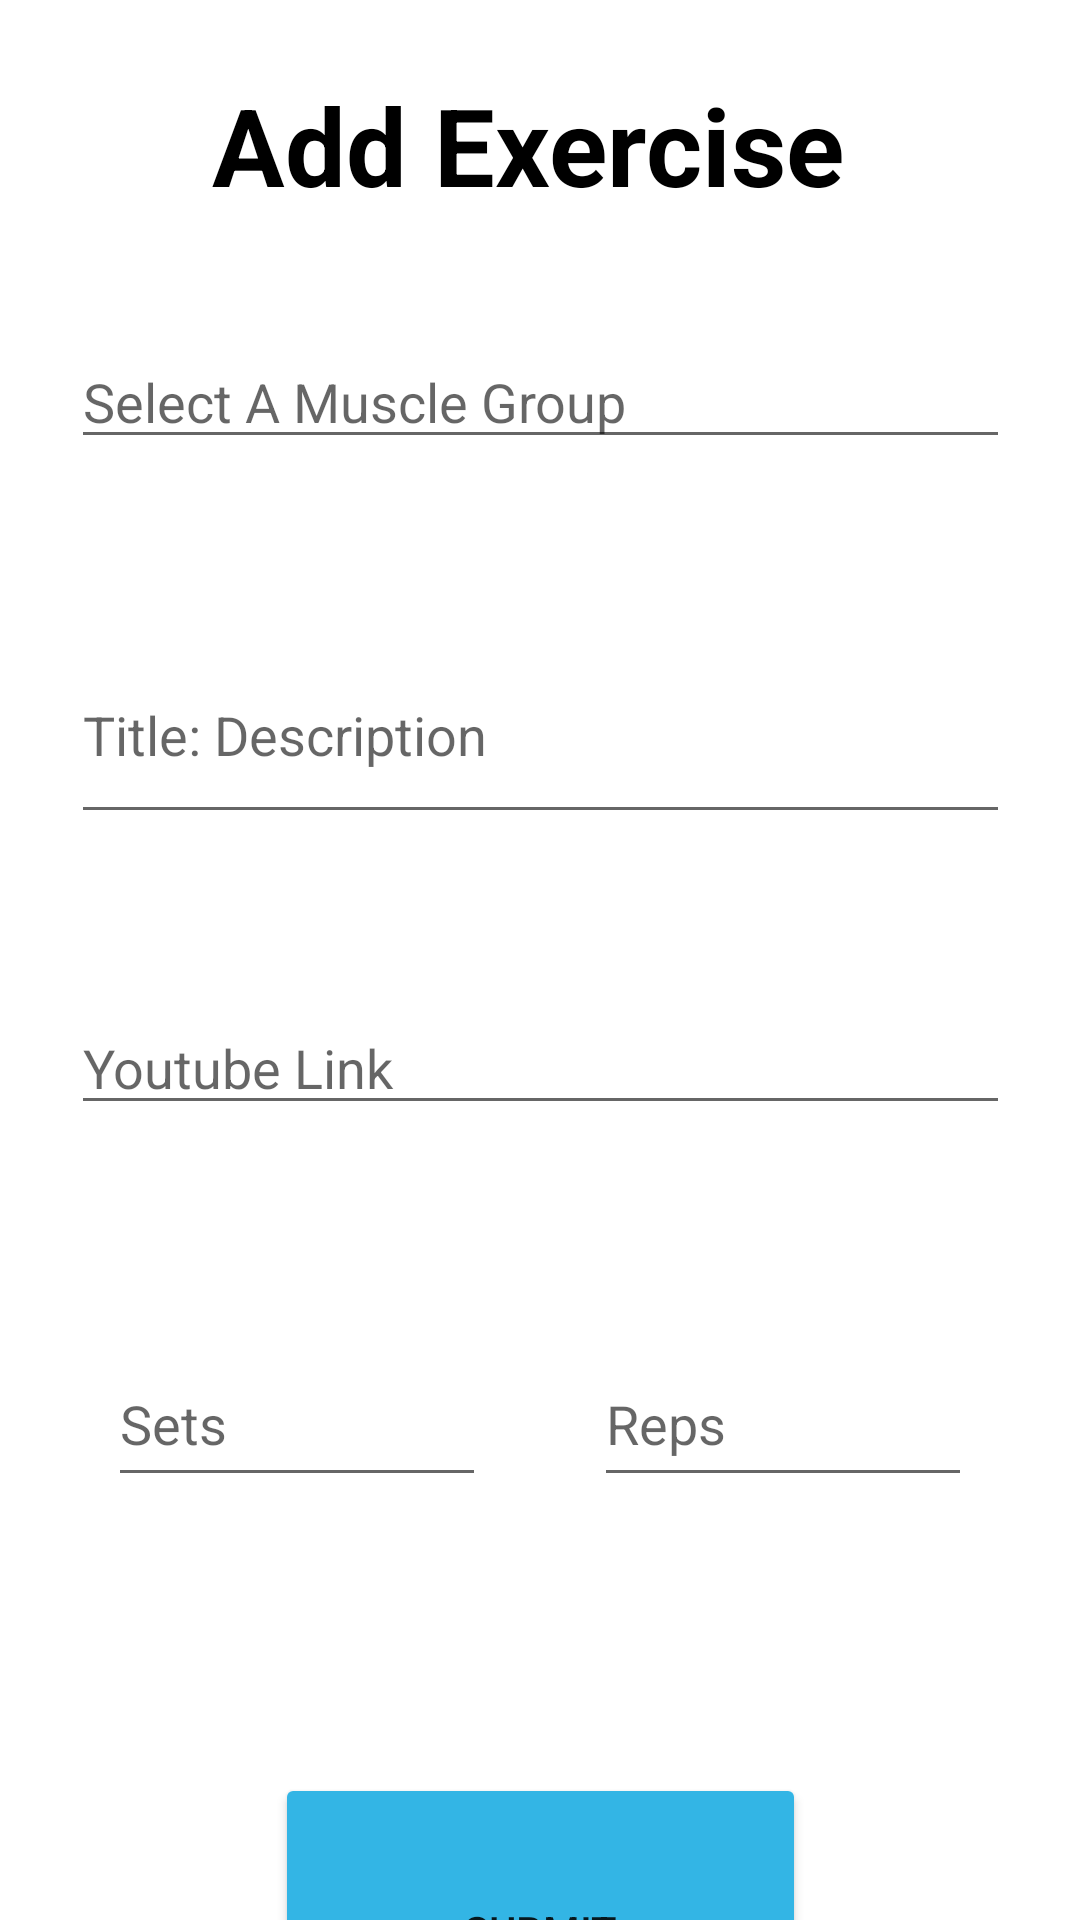

Write the Android layout XML for this screen, with the resource values it uses.
<!-- AndroidManifest.xml: application theme Theme.Spotter -->
<!-- res/layout/activity_add_exercise.xml -->
<?xml version="1.0" encoding="utf-8"?>
<androidx.constraintlayout.widget.ConstraintLayout xmlns:android="http://schemas.android.com/apk/res/android"
    xmlns:app="http://schemas.android.com/apk/res-auto"
    xmlns:tools="http://schemas.android.com/tools"
    android:layout_width="match_parent"
    android:layout_height="match_parent"
    tools:context=".AddExercise">

    <EditText
        android:id="@+id/editTextLink"
        android:layout_width="313dp"
        android:layout_height="41dp"
        android:layout_marginTop="56dp"
        android:ems="10"
        android:hint="Youtube Link"
        android:inputType="textMultiLine"
        app:layout_constraintEnd_toEndOf="parent"
        app:layout_constraintHorizontal_bias="0.5"
        app:layout_constraintStart_toStartOf="parent"
        app:layout_constraintTop_toBottomOf="@+id/editTextDesc" />

    <TextView
        android:id="@+id/textView"
        android:layout_width="218dp"
        android:layout_height="44dp"
        android:layout_marginTop="24dp"
        android:text="Add Exercise"
        android:textColor="@android:color/black"
        android:textSize="36sp"
        android:textStyle="bold"
        app:layout_constraintEnd_toEndOf="parent"
        app:layout_constraintHorizontal_bias="0.497"
        app:layout_constraintStart_toStartOf="parent"
        app:layout_constraintTop_toTopOf="parent" />

    <AutoCompleteTextView
        android:id="@+id/editTextMuscle"
        android:layout_width="313dp"
        android:layout_height="41dp"
        android:layout_marginTop="44dp"
        android:completionThreshold="1"
        android:hint="Select A Muscle Group"
        app:layout_constraintEnd_toEndOf="parent"
        app:layout_constraintStart_toStartOf="parent"
        app:layout_constraintTop_toBottomOf="@+id/textView" />

    <EditText
        android:id="@+id/editTextSets"
        android:layout_width="126dp"
        android:layout_height="52dp"
        android:layout_marginTop="72dp"
        android:ems="10"
        android:hint="Sets"
        android:inputType="number"
        app:layout_constraintEnd_toStartOf="@+id/editTextReps"
        app:layout_constraintHorizontal_bias="0.5"
        app:layout_constraintStart_toStartOf="parent"
        app:layout_constraintTop_toBottomOf="@+id/editTextLink" />

    <EditText
        android:id="@+id/editTextReps"
        android:layout_width="126dp"
        android:layout_height="52dp"
        android:layout_marginTop="72dp"
        android:ems="10"
        android:hint="Reps"
        android:inputType="number"
        app:layout_constraintEnd_toEndOf="parent"
        app:layout_constraintHorizontal_bias="0.5"
        app:layout_constraintStart_toEndOf="@+id/editTextSets"
        app:layout_constraintTop_toBottomOf="@+id/editTextLink" />

    <EditText
        android:id="@+id/editTextDesc"
        android:layout_width="313dp"
        android:layout_height="69dp"
        android:layout_marginTop="56dp"
        android:ems="10"
        android:hint="Title: Description"
        android:inputType="textMultiLine"
        android:scrollbars="vertical"
        app:layout_constraintEnd_toEndOf="parent"
        app:layout_constraintStart_toStartOf="parent"
        app:layout_constraintTop_toBottomOf="@+id/editTextMuscle" />

    <Button
        android:id="@+id/addExerciseBtn"
        android:layout_width="177dp"
        android:layout_height="105dp"
        android:layout_marginTop="216dp"
        android:text="Submit"
        app:backgroundTint="@android:color/holo_blue_light"
        app:layout_constraintEnd_toEndOf="parent"
        app:layout_constraintHorizontal_bias="0.5"
        app:layout_constraintStart_toStartOf="parent"
        app:layout_constraintTop_toBottomOf="@+id/editTextLink" />

</androidx.constraintlayout.widget.ConstraintLayout>
<!-- resources referenced by this layout -->
<resources>
  <style name="Theme.Spotter" parent="Theme.MaterialComponents.DayNight.DarkActionBar">
          
          <item name="colorPrimary">@color/main_blue</item>
          <item name="colorPrimaryVariant">@color/main_blue</item>
          <item name="colorOnPrimary">@color/white</item>
          
          <item name="colorSecondary">@color/teal_200</item>
          <item name="colorSecondaryVariant">@color/teal_700</item>
          <item name="colorOnSecondary">@color/black</item>
          
          <item name="android:statusBarColor" tools:targetApi="l">?attr/colorPrimaryVariant</item>
          
      </style>
  <color name="main_blue">#1566e0</color>
  <color name="white">#FFFFFFFF</color>
  <color name="teal_200">#FF03DAC5</color>
  <color name="teal_700">#FF018786</color>
  <color name="black">#FF000000</color>
</resources>
